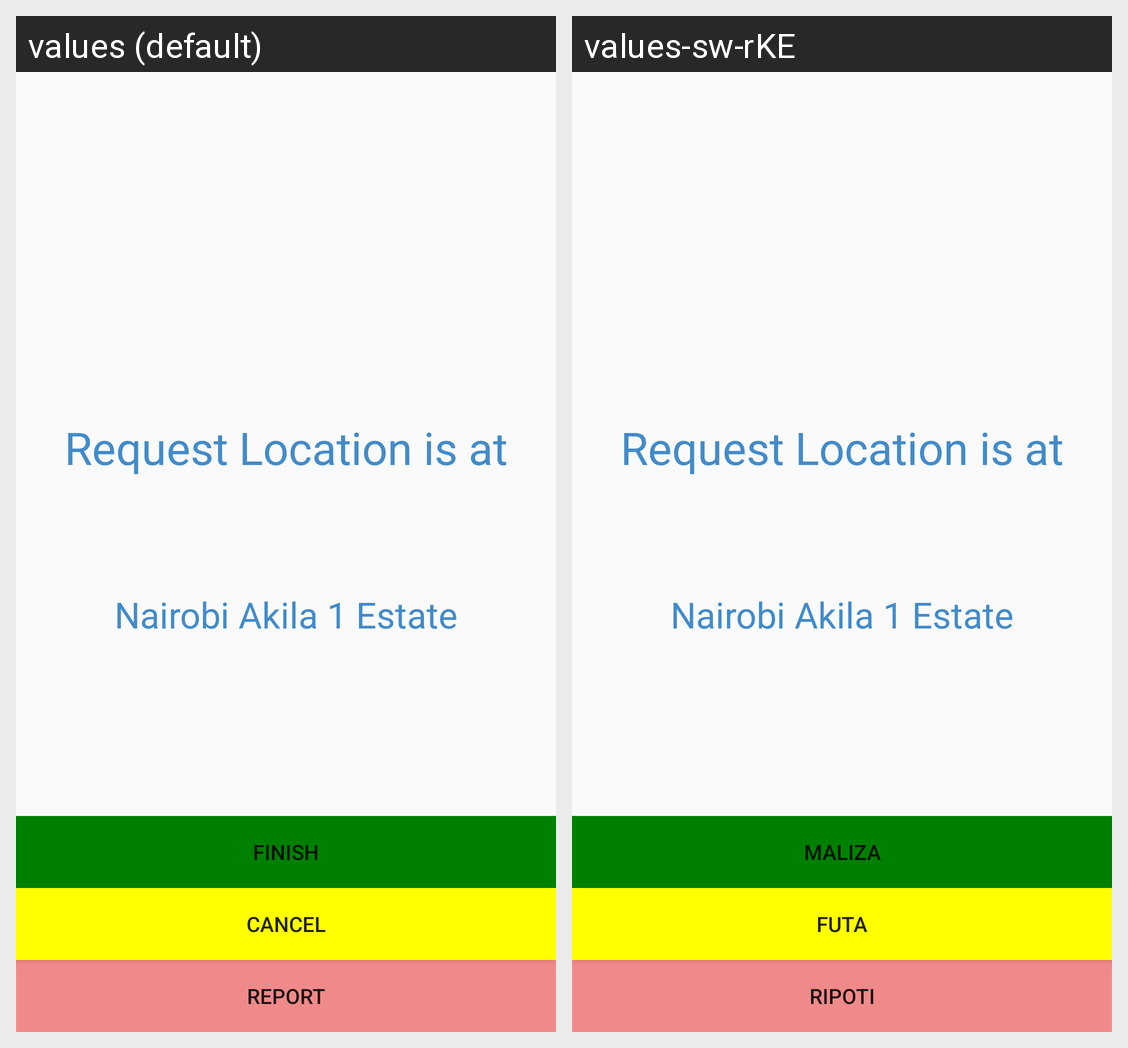

Here is an Android app screen in its default locale and in the app's own translations. Write out the translated-string differences for the strings that appear on this screen.
Android screen res/layout/activity_user_location.xml rendered under 2 locales, left to right: values (default), values-sw-rKE. Device: Nexus 5 (rendered at 1080×1920; each locale shown at half size, 540×960, under a caption strip naming it); theme AppTheme.
Strings drawn on this screen, with the default value and each locale's value (text and hints the layout hard-codes, and strings that could not be matched under every locale, appear in the picture but are not listed):

request_location_is_at
  values: Request Location is at
  values-sw-rKE: Request Location is at  [not translated; the default value is used]

finish_button
  values: Finish
  values-sw-rKE: Maliza

cancel_button
  values: Cancel
  values-sw-rKE: Futa

report_button
  values: Report
  values-sw-rKE: Ripoti
